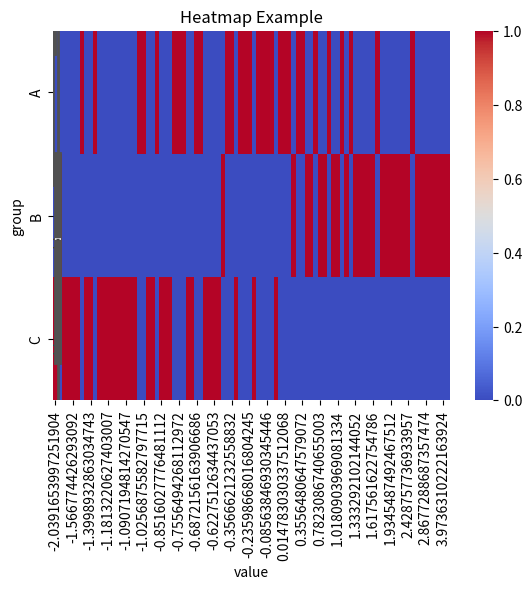

This chart was generated by the following Python code:
import seaborn as sns
import matplotlib.pyplot as plt
import pandas as pd
import numpy as np

# Sample data for boxplot and violinplot
data = pd.DataFrame({
    'group': np.repeat(['A', 'B', 'C'], 30),
    'value': np.concatenate([
        np.random.normal(0, 1, 30),
        np.random.normal(2, 1.5, 30),
        np.random.normal(-1, 0.5, 30)
    ])
})

# Boxplot
sns.boxplot(x='group', y='value', data=data)
plt.title('Boxplot by Group')
plt.show()

# Violinplot
sns.violinplot(x='group', y='value', data=data)
plt.title('Violinplot by Group')
plt.show()

# Heatmap
corr = data.pivot_table(index='group', columns='value', aggfunc='size', fill_value=0)
sns.heatmap(corr, cmap='coolwarm')
plt.title('Heatmap Example')
plt.show()
